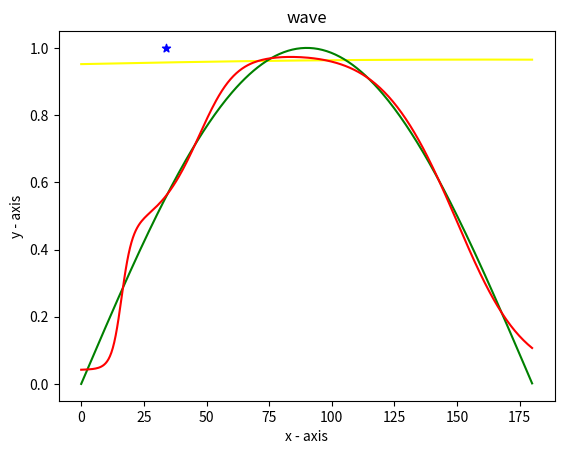

Generate this figure with matplotlib:
#!/usr/bin/env python3
import numpy as np
import matplotlib.pyplot as plt
from time import time

sd=np.random.randint(100)
sd=34
np.random.seed(sd)
rg,nrons=np.random.randint(10,20),np.random.randint(10,40)
X = np.array([[np.random.uniform(0,np.pi)] for i in range(rg)])
y = np.sin(X)

class neural_net:
	"""docstring for neural_net"""
	def __init__(self, X, y):
		self.X	= X
		self.y	= y
		self.w1	= 2*np.random.rand(self.X.shape[1],nrons)-1
		self.b1	= 2*np.random.rand(self.X.shape[1],nrons)-1
		self.w2	= 2*np.random.rand(self.X.shape[1],nrons)-1
		self.b2	= np.random.rand()-1
	
	def sigmoid(self,x):
		return 1.0/(1+ np.exp(-x))

	def sigmoid_der(self,x):
		return x * (1.0 - x)

	def tanh_der(self, x):
		return (1-x**2)

	def think(self, X):
		self.X	= X
		z 		= (np.dot(self.X,self.w1)+self.b1)
		self.a 	= self.sigmoid(z)
		z1 		= (np.dot(self.a,self.w2.T)+self.b2)
		out		= self.sigmoid(z1)
		return out

	def train(self,X,y, iterations):
		self.X, self.y = X, y
		for i in range(iterations):
			self.out= self.think(self.X)
			d_c_z1	= (2*(self.y-self.out)*self.sigmoid_der(self.out))
			d_c_w2	= np.dot(d_c_z1.T,self.a)
			d_c_b2	= d_c_z1.sum()
			d_c_z	= (np.dot(d_c_z1,self.w2)*self.sigmoid_der(self.a))
			d_c_w1	= np.dot(self.X.T, d_c_z)
			d_c_b1	= d_c_z.sum()
			self.w1+=d_c_w1
			self.b1+=d_c_b1
			self.w2+=d_c_w2
			self.b2+=d_c_b2
			# if not i%100:
				# print('\rProgress: ',i*100/iterations,' %',end='')
		print()
		self.cost=((self.y-self.out)**2).sum()

nn = neural_net(X,y)
x = np.arange(0,np.pi,0.01)
x = x.reshape(x.shape[0],1)
plt.plot(x*180/np.pi, nn.think(x), color= "yellow") 
t=time()
nn.train(X,y,100000)
print("Time:",(time()-t))
print(sd,rg,nrons,"Cost:",nn.cost)
print(nn.think(0))
print(nn.think(np.pi/6))
print(nn.think(np.pi/2))
y = np.sin(x)
plt.plot(x*180/np.pi, y, color= "green")
plt.plot(x*180/np.pi, nn.think(x), color= "red")
plt.scatter(sd, nn.think(sd), color= "blue", marker= "*") 
plt.xlabel('x - axis')
plt.ylabel('y - axis')
plt.title('wave')
plt.show()
print(sd,rg,nrons,"Cost:",nn.cost)